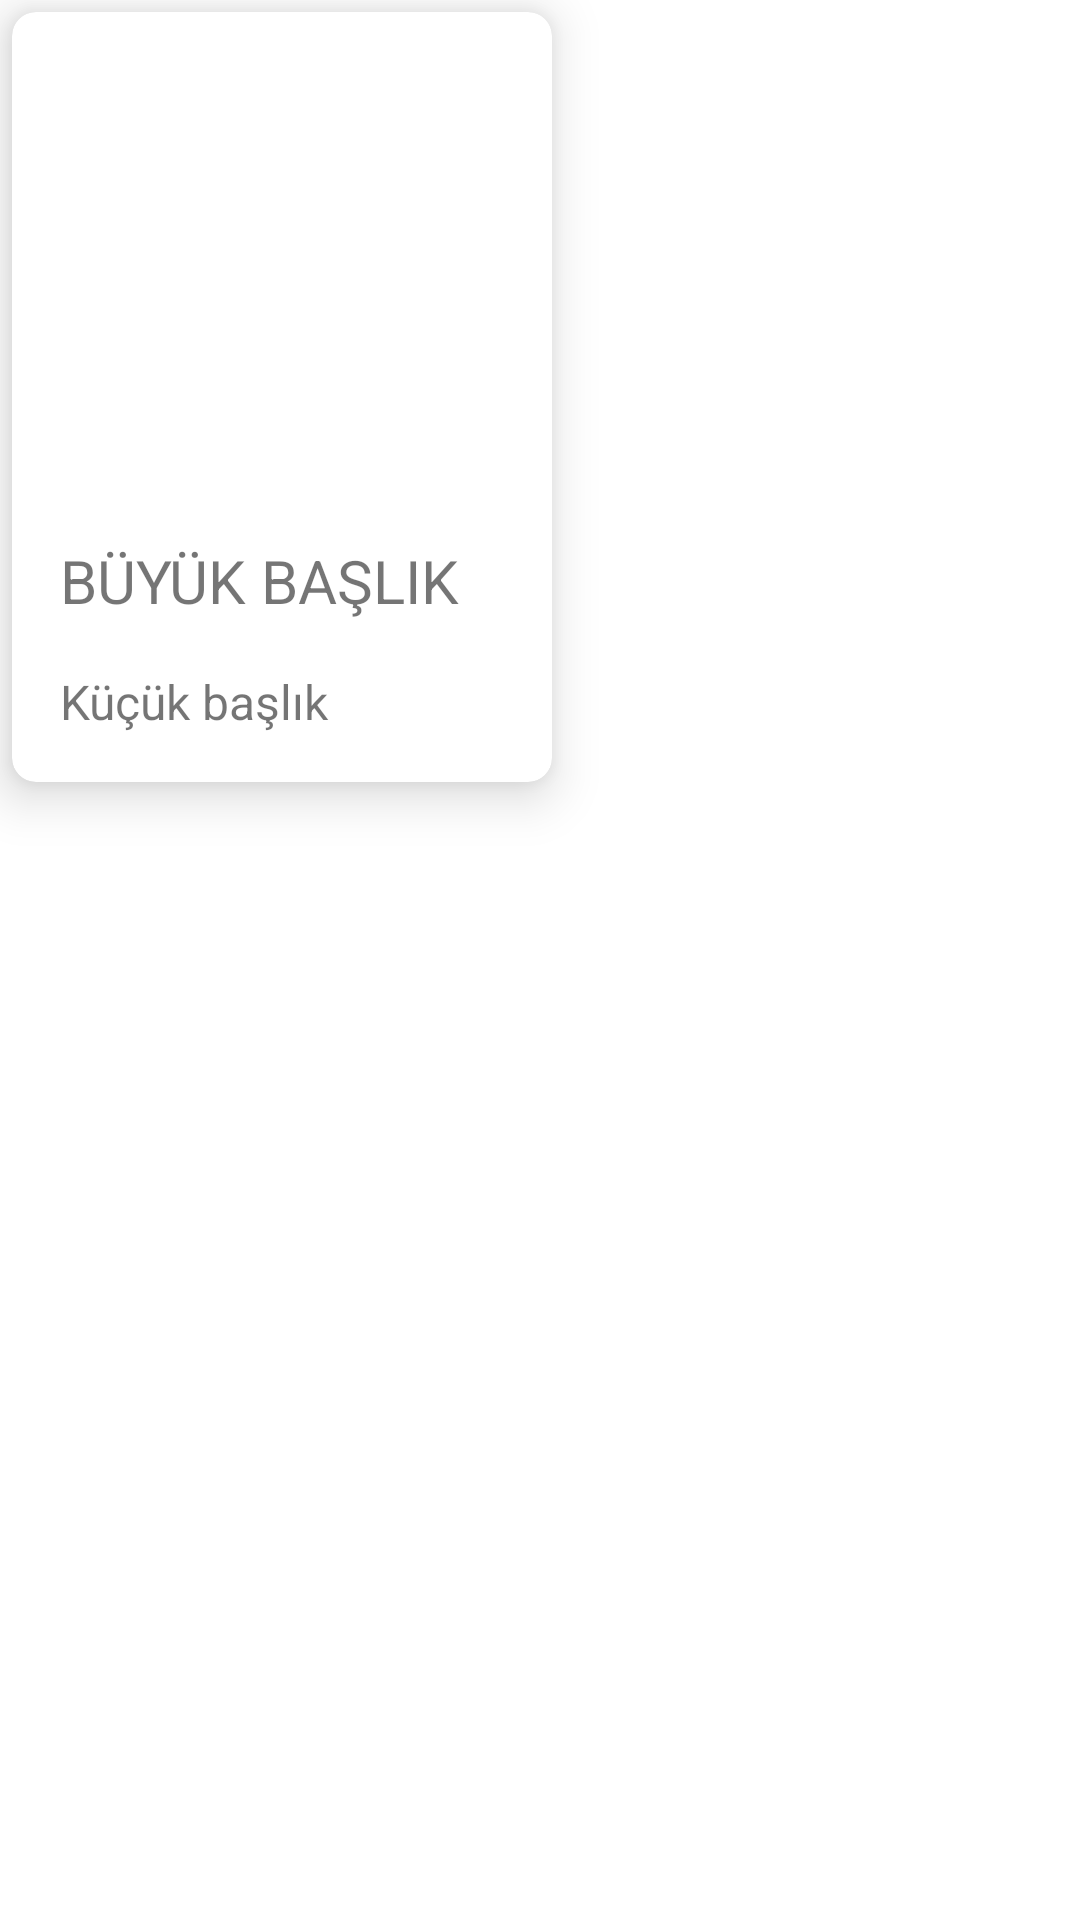

Write the Android layout XML for this screen, with the resource values it uses.
<!-- AndroidManifest.xml: application theme Theme.Shopdeneme -->
<!-- res/layout/post_item.xml -->
<?xml version="1.0" encoding="utf-8"?>
<FrameLayout xmlns:android="http://schemas.android.com/apk/res/android"
    xmlns:app="http://schemas.android.com/apk/res-auto"
    xmlns:tools="http://schemas.android.com/tools"
    android:layout_width="wrap_content"
    android:layout_height="300dp"
    android:layout_marginTop="10dp"
    android:layout_marginRight="10dp"
    android:paddingRight="5dp"
    >

    <androidx.cardview.widget.CardView
        android:layout_width="180dp"
        android:layout_height="wrap_content"
        android:layout_margin="4dp"
        app:cardCornerRadius="8dp"
        app:cardElevation="10dp"
        >

        <LinearLayout
            android:layout_width="match_parent"
            android:layout_height="wrap_content"
            android:orientation="vertical">

            <ImageView
                android:id="@+id/myImageView"
                android:layout_width="match_parent"
                android:layout_height="160dp"
                android:scaleType="centerInside"
                android:src="@drawable/ic_launcher_background"
                android:adjustViewBounds="true"/>

            <TextView
                android:id="@+id/itemTitle"
                android:layout_width="match_parent"
                android:layout_height="wrap_content"
                android:layout_margin="16dp"
                android:text="BÜYÜK BAŞLIK"
                android:textSize="20sp"/>

            <TextView
                android:id="@+id/itemBody"
                android:layout_width="match_parent"
                android:layout_height="wrap_content"
                android:layout_marginBottom="16dp"
                android:layout_marginLeft="16dp"
                android:layout_marginRight="16dp"
                android:text="Küçük başlık"
                android:textSize="16sp"/>

        </LinearLayout>

    </androidx.cardview.widget.CardView>


</FrameLayout>
<!-- resources referenced by this layout -->
<resources>
  <style name="Theme.Shopdeneme" parent="Theme.MaterialComponents.DayNight.DarkActionBar">
          
          <item name="colorPrimary">@color/purple_500</item>
          <item name="colorPrimaryVariant">@color/purple_700</item>
          <item name="colorOnPrimary">@color/white</item>
          
          <item name="colorSecondary">@color/teal_200</item>
          <item name="colorSecondaryVariant">@color/teal_700</item>
          <item name="colorOnSecondary">@color/black</item>
          
          <item name="android:statusBarColor">?attr/colorPrimaryVariant</item>
          
      </style>
  <color name="purple_500">#FF6200EE</color>
  <color name="purple_700">#FF3700B3</color>
  <color name="white">#FFFFFFFF</color>
  <color name="teal_200">#FF03DAC5</color>
  <color name="teal_700">#FF018786</color>
  <color name="black">#FF000000</color>
</resources>
